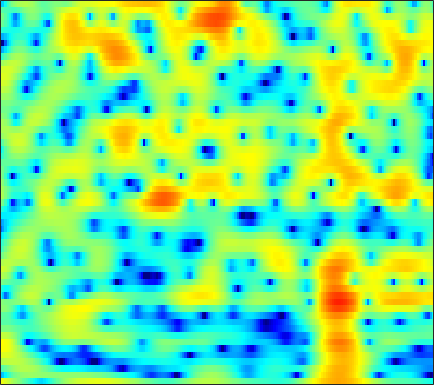

The data file committed next to this chart (first rows):
5.522, 4.9649, 4.2345, 3.5107, 2.9724, 2.2485, 1.523, 0.9716, 0.20835, -0.56832, -1.3653, -1.9878, -2.8318, -3.7114, -4.4056, -5.4187, -6.5021, -7.2531, -7.949, -8.0224, -7.378, -6.5687, -5.3228, -4.0824
-9.914, -8.633, -6.338, -4.353, -3.161, -1.906, -0.9527, -0.4016, 0.1664, 0.5757, 0.8579, 1.002, 1.115, 1.156, 1.145, 1.09, 0.9999, 0.9224, 0.8178, 0.7232, 0.6472, 0.6031, 0.5638, 0.5457
-2.408, -1.994, -1.291, -0.5188, 0.05008, 0.742, 1.329, 1.699, 2.07, 2.313, 2.438, 2.458, 2.399, 2.245, 2.073, 1.77, 1.388, 1.05, 0.5351, -0.04675, -0.6975, -1.223, -1.97, -2.749
2.458, 2.616, 2.793, 2.93, 3, 3.039, 3.027, 2.978, 2.846, 2.632, 2.335, 2.053, 1.601, 1.068, 0.6122, -0.06356, -0.8295, -1.467, -2.411, -3.485, -4.72, -5.789, -7.433, -9.427
4.602, 4.571, 4.466, 4.283, 4.086, 3.748, 3.331, 2.967, 2.411, 1.776, 1.068, 0.4882, -0.348, -1.238, -1.939, -2.907, -3.901, -4.646, -5.628, -6.582, -7.506, -8.181, -9.061, -9.929
5.968, 5.882, 5.639, 5.246, 4.829, 4.121, 3.234, 2.458, 1.288, 0.001333, -1.361, -2.399, -3.762, -5.059, -6.018, -7.338, -8.816, -10.09, -12.04, -14.02, -14.99, -14.4, -12.63, -10.79
6.103, 6.021, 5.71, 5.178, 4.617, 3.625, 2.289, 1.025, -1.087, -3.849, -7.637, -11.62, -19.38, -17.97, -14.01, -11.2, -9.98, -9.725, -9.962, -10.43, -10.39, -9.677, -7.97, -6.047
3.135, 3.13, 2.946, 2.575, 2.181, 1.494, 0.6131, -0.1801, -1.403, -2.768, -4.117, -4.978, -5.733, -5.933, -5.771, -5.302, -4.72, -4.294, -3.744, -3.183, -2.578, -2.087, -1.389, -0.6538
-0.3724, -0.2275, -0.1914, -0.318, -0.5016, -0.8324, -1.226, -1.553, -1.998, -2.415, -2.755, -2.933, -3.046, -3.001, -2.881, -2.618, -2.265, -1.953, -1.5, -1.007, -0.4941, -0.1, 0.4276, 0.949
-2.253, -2.056, -1.957, -2.062, -2.273, -2.693, -3.188, -3.563, -3.996, -4.277, -4.363, -4.279, -3.97, -3.496, -3.076, -2.468, -1.857, -1.4, -0.8013, -0.2313, 0.3066, 0.6998, 1.21, 1.705
-1.642, -1.586, -1.739, -2.149, -2.665, -3.684, -5.131, -6.537, -8.772, -10.92, -11.31, -10.01, -7.614, -5.484, -4.182, -2.794, -1.738, -1.108, -0.4328, 0.108, 0.5711, 0.9004, 1.354, 1.836
0.6828, 0.5603, 0.2039, -0.3297, -0.8315, -1.715, -2.983, -4.218, -6.214, -8.011, -8.244, -7.124, -4.936, -3.002, -1.882, -0.814, -0.2074, -0.01255, -0.0624, -0.3861, -0.7979, -1.025, -0.9947, -0.4476
0.45, 0.05067, -0.3588, -0.5612, -0.5536, -0.3761, -0.1293, 0.03172, 0.2003, 0.4397, 0.7816, 1.094, 1.543, 1.922, 2.111, 2.129, 1.816, 1.294, 0.06779, -1.986, -5.443, -10.12, -43.99, -10.22
-5.79, -8.915, -13.23, -10.6, -7.281, -4.154, -1.992, -0.7667, 0.4798, 1.374, 2.058, 2.488, 2.925, 3.194, 3.277, 3.212, 2.914, 2.528, 1.816, 0.8737, -0.1762, -0.8677, -1.438, -1.487
-4.015, -5.15, -6.022, -5.901, -5.126, -3.762, -2.517, -1.733, -0.789, 0.02, 0.7021, 1.151, 1.657, 2.067, 2.294, 2.487, 2.54, 2.477, 2.3, 2.025, 1.699, 1.441, 1.065, 0.6881
-0.09847, -0.5496, -1.046, -1.477, -1.805, -2.178, -2.443, -2.594, -2.652, -2.397, -1.819, -1.253, -0.4339, 0.3598, 0.8705, 1.412, 1.791, 1.967, 2.054, 2.016, 1.875, 1.711, 1.443, 1.125
2.632, 2.237, 1.542, 0.6796, -0.1866, -1.754, -3.918, -6.067, -9.863, -11.78, -8.268, -5.473, -2.697, -0.8038, 0.209, 1.118, 1.637, 1.838, 1.886, 1.755, 1.488, 1.251, 0.9589, 0.69
3.882, 3.723, 3.278, 2.619, 1.966, 0.7604, -0.7915, -2.095, -3.746, -4.354, -3.367, -2.188, -0.6629, 0.4771, 1.05, 1.443, 1.43, 1.185, 0.5746, -0.3427, -1.448, -2.308, -3.257, -3.679
2.186, 2.471, 2.737, 2.803, 2.771, 2.632, 2.373, 2.158, 1.931, 1.782, 1.743, 1.764, 1.777, 1.668, 1.452, 0.9574, 0.1647, -0.6783, -2.168, -4.217, -7.075, -10.19, -17.53, -27.01
-1.157, -0.2072, 0.8993, 1.752, 2.225, 2.72, 3.047, 3.187, 3.285, 3.278, 3.143, 2.965, 2.588, 2.03, 1.477, 0.5274, -0.6678, -1.74, -3.389, -5.21, -7.08, -8.339, -9.491, -9.742
-3.778, -2.243, -0.6371, 0.68, 1.485, 2.328, 2.975, 3.335, 3.633, 3.756, 3.69, 3.504, 3.069, 2.407, 1.739, 0.5818, -0.9103, -2.268, -4.454, -7.052, -9.831, -11.44, -11.72, -10.07
-4.622, -3.415, -1.922, -0.6105, 0.2866, 1.311, 2.133, 2.639, 3.128, 3.416, 3.51, 3.442, 3.164, 2.645, 2.092, 1.096, -0.2381, -1.498, -3.61, -6.385, -9.954, -12.5, -12.23, -9.043
-7.764, -6.543, -4.838, -3.272, -2.238, -1.005, 0.0185, 0.6438, 1.33, 1.823, 2.137, 2.262, 2.273, 2.103, 1.868, 1.413, 0.7979, 0.2466, -0.5619, -1.365, -2.026, -2.313, -2.357, -1.988
-13.43, -10.78, -8.204, -6.182, -4.933, -3.575, -2.443, -1.737, -0.9487, -0.2978, 0.2112, 0.5102, 0.8055, 1.003, 1.078, 1.104, 1.056, 0.9838, 0.8616, 0.7448, 0.6706, 0.6485, 0.6955, 0.826
-11.24, -9.96, -8.354, -7.063, -6.191, -5.189, -4.331, -3.719, -2.991, -2.318, -1.7, -1.276, -0.7507, -0.2666, 0.06041, 0.4463, 0.7895, 1.015, 1.275, 1.487, 1.665, 1.774, 1.907, 2.003
-7.047, -7.01, -6.925, -6.813, -6.745, -6.505, -6.142, -5.767, -5.146, -4.484, -3.785, -3.245, -2.504, -1.759, -1.173, -0.3962, 0.3442, 0.8578, 1.46, 1.948, 2.309, 2.511, 2.672, 2.727
-3.687, -4.432, -5.823, -7.42, -8.721, -10.09, -10.13, -9.496, -8.301, -7.228, -6.439, -5.934, -5.176, -4.122, -3.111, -1.591, -0.09893, 0.8985, 2.007, 2.848, 3.399, 3.63, 3.698, 3.559
0.3618, -0.8722, -3.174, -6.474, -10.05, -17.65, -16.72, -12.4, -9.353, -8.297, -8.774, -10.31, -14.02, -13.01, -8.349, -3.557, -0.2709, 1.533, 3.283, 4.426, 5.065, 5.214, 5.028, 4.364
2.55, 1.577, 0.1048, -1.539, -2.697, -4.01, -4.655, -4.922, -4.958, -5.195, -5.759, -6.398, -6.923, -6.109, -4.468, -1.836, 0.4643, 1.893, 3.338, 4.282, 4.74, 4.768, 4.375, 3.356
2.194, 1.291, 0.1243, -1.112, -1.864, -2.745, -3.273, -3.47, -3.536, -3.43, -3.217, -2.973, -2.5, -1.831, -1.153, -0.1897, 0.8371, 1.549, 2.372, 2.984, 3.314, 3.365, 3.123, 2.518
1.281, 0.1048, -1.672, -3.612, -5.034, -6.302, -6.583, -6.056, -5.097, -4.064, -3.174, -2.604, -1.991, -1.417, -1.02, -0.475, 0.1335, 0.622, 1.29, 1.92, 2.473, 2.777, 2.989, 3.005
0.3319, -1.029, -3.537, -7.051, -11.23, -23.3, -16.45, -11.03, -7.209, -5.098, -3.853, -3.336, -3.05, -3.104, -3.326, -3.536, -3.454, -2.992, -1.911, -0.5582, 0.7583, 1.614, 2.554, 3.203
-0.213, -0.912, -2.148, -3.406, -4.355, -5.151, -5.228, -4.831, -4.122, -3.517, -3.288, -3.44, -4.131, -5.586, -7.349, -11.35, -18.65, -16.34, -8.957, -4.616, -1.795, -0.2602, 1.349, 2.482
-1.537, -1.476, -1.435, -1.417, -1.442, -1.402, -1.365, -1.301, -1.261, -1.332, -1.62, -1.998, -2.796, -3.92, -4.962, -6.423, -7.277, -6.999, -5.501, -3.602, -1.835, -0.6846, 0.585, 1.611
-4.27, -3.267, -1.988, -1.045, -0.445, 0.1149, 0.5197, 0.6878, 0.7813, 0.689, 0.4465, 0.1643, -0.3336, -0.9329, -1.399, -1.934, -2.245, -2.308, -2.103, -1.648, -1.047, -0.5357, 0.09966, 0.7034
-6.572, -4.138, -1.899, -0.2386, 0.6748, 1.576, 2.176, 2.454, 2.622, 2.586, 2.358, 2.056, 1.524, 0.8344, 0.2657, -0.5478, -1.325, -1.799, -2.211, -2.27, -2.002, -1.679, -1.17, -0.7615
-2.723, -1.371, 0.234, 1.495, 2.228, 2.987, 3.478, 3.722, 3.851, 3.785, 3.487, 3.111, 2.369, 1.349, 0.3294, -1.379, -3.59, -5.497, -7.79, -8.156, -6.555, -5.183, -3.747, -2.909
0.65, 1.217, 1.906, 2.437, 2.781, 3.105, 3.353, 3.467, 3.553, 3.511, 3.32, 3.047, 2.426, 1.452, 0.4096, -1.487, -4.22, -6.988, -11.53, -12.09, -8.537, -6.533, -4.902, -4.19
1.93, 2.07, 2.048, 1.91, 1.714, 1.428, 1.243, 1.223, 1.42, 1.776, 2.155, 2.346, 2.424, 2.19, 1.855, 1.125, 0.2029, -0.534, -1.386, -1.919, -2.161, -2.291, -2.59, -3.235
1.887, 1.703, 1.073, 0.04, -1.137, -3.21, -5.465, -6.223, -4.76, -2.262, -0.1637, 1.004, 2.117, 2.784, 3.076, 3.192, 3.088, 2.895, 2.564, 2.115, 1.548, 1.031, 0.1084, -1.167
0.4371, 0.2828, -0.2959, -1.476, -2.886, -5.529, -9.133, -10.75, -8.011, -4.359, -1.733, -0.284, 1.129, 2.14, 2.65, 3.12, 3.371, 3.429, 3.345, 3.088, 2.662, 2.217, 1.425, 0.3737
-0.8743, -0.6531, -0.6805, -1.068, -1.494, -2.113, -2.65, -2.796, -2.588, -2.008, -1.252, -0.6439, 0.125, 0.7977, 1.225, 1.71, 2.081, 2.283, 2.422, 2.435, 2.295, 2.079, 1.655, 1.085
-0.4876, -0.1485, -0.004112, -0.08537, -0.2493, -0.6143, -1.005, -1.281, -1.6, -1.814, -1.867, -1.802, -1.559, -1.175, -0.7846, -0.2356, 0.3125, 0.6938, 1.145, 1.484, 1.693, 1.765, 1.74, 1.584
1.208, 1.336, 1.317, 1.084, 0.7485, 0.1179, -0.6885, -1.427, -2.549, -3.738, -4.836, -5.432, -5.651, -5.12, -4.391, -3.256, -2.134, -1.364, -0.446, 0.3149, 0.9329, 1.307, 1.674, 1.888
2.959, 2.901, 2.669, 2.189, 1.65, 0.7069, -0.6014, -1.869, -4.03, -6.998, -11.39, -16.25, -19.3, -13.13, -10.03, -7.202, -5.163, -3.929, -2.552, -1.37, -0.3525, 0.2941, 1.018, 1.582
4.083, 3.98, 3.663, 3.13, 2.587, 1.613, 0.3094, -0.9081, -2.873, -5.304, -8.022, -9.921, -11.27, -10.83, -10.12, -9.048, -7.892, -6.912, -5.418, -3.866, -2.414, -1.47, -0.4008, 0.4414
4.527, 4.478, 4.271, 3.914, 3.531, 2.822, 1.903, 1.08, -0.2269, -1.698, -3.313, -4.549, -6.258, -8.133, -9.83, -12.65, -15.26, -14.29, -10.4, -6.991, -4.55, -3.183, -1.894, -1.049
3.893, 4.002, 4.103, 4.082, 3.956, 3.658, 3.192, 2.722, 1.919, 0.9258, -0.2544, -1.281, -2.868, -4.848, -6.62, -9.366, -11.48, -11.09, -8.471, -5.879, -4.018, -3.056, -2.343, -2.209
1.114, 1.605, 2.241, 2.743, 2.994, 3.204, 3.234, 3.114, 2.795, 2.288, 1.625, 1.014, 0.1116, -0.8487, -1.57, -2.319, -2.74, -2.772, -2.46, -1.978, -1.529, -1.339, -1.425, -2.093
-4.452, -3.175, -1.786, -0.6037, 0.157, 0.973, 1.512, 1.739, 1.849, 1.73, 1.39, 1.029, 0.4752, -0.1297, -0.5549, -0.967, -1.179, -1.168, -0.9863, -0.6712, -0.2869, -0.09573, 0.02319, -0.084
-10.9, -9.608, -7.529, -5.324, -3.852, -2.348, -1.245, -0.6635, -0.2573, -0.2057, -0.4879, -0.877, -1.651, -2.593, -3.28, -4.121, -4.426, -4.209, -3.412, -2.3, -1.179, -0.3965, 0.4913, 1.22
-28.87, -23.32, -13.78, -9.241, -7.068, -4.941, -3.519, -2.818, -2.307, -2.233, -2.563, -3.136, -4.418, -6.388, -8.603, -13, -17.69, -14.49, -9.234, -5.726, -3.274, -1.8, -0.1897, 1.165
-10.06, -10.05, -8.936, -7.508, -6.465, -5.302, -4.478, -4.048, -3.635, -3.497, -3.68, -4.072, -4.922, -6.319, -7.705, -9.69, -10.71, -10.09, -8.13, -5.96, -4.105, -2.858, -1.287, 0.2122
-3.852, -4.28, -4.64, -4.925, -5.075, -5.275, -5.295, -5.145, -4.771, -4.276, -3.868, -3.657, -3.584, -3.784, -4.021, -4.444, -4.789, -4.99, -5.105, -5.191, -5.113, -4.776, -3.727, -2.055
-0.6635, -1.352, -2.53, -3.978, -5.399, -7.728, -9.976, -10.36, -8.577, -6.043, -4.029, -2.927, -2.004, -1.484, -1.368, -1.494, -1.981, -2.583, -3.825, -5.903, -9.465, -14.1, -15.27, -7.236
0.1094, -0.671, -1.935, -3.583, -5.252, -8.185, -11.93, -12.91, -9.421, -5.765, -3.213, -1.913, -0.7543, -0.1111, 0.07135, 0.01825, -0.3811, -0.8923, -1.912, -3.209, -4.722, -5.527, -5.216, -3.353
-1.563, -2.142, -2.571, -2.845, -2.986, -3.157, -3.176, -2.946, -2.296, -1.421, -0.5202, 0.02205, 0.5662, 0.8015, 0.8197, 0.6189, 0.246, -0.116, -0.6308, -1.093, -1.344, -1.395, -1.161, -0.5708
-8.534, -8.378, -5.459, -2.93, -1.568, -0.3159, 0.5571, 1.057, 1.617, 2.035, 2.285, 2.371, 2.304, 2.027, 1.681, 1.034, 0.2371, -0.3909, -1.105, -1.58, -1.664, -1.504, -1.113, -0.6281
